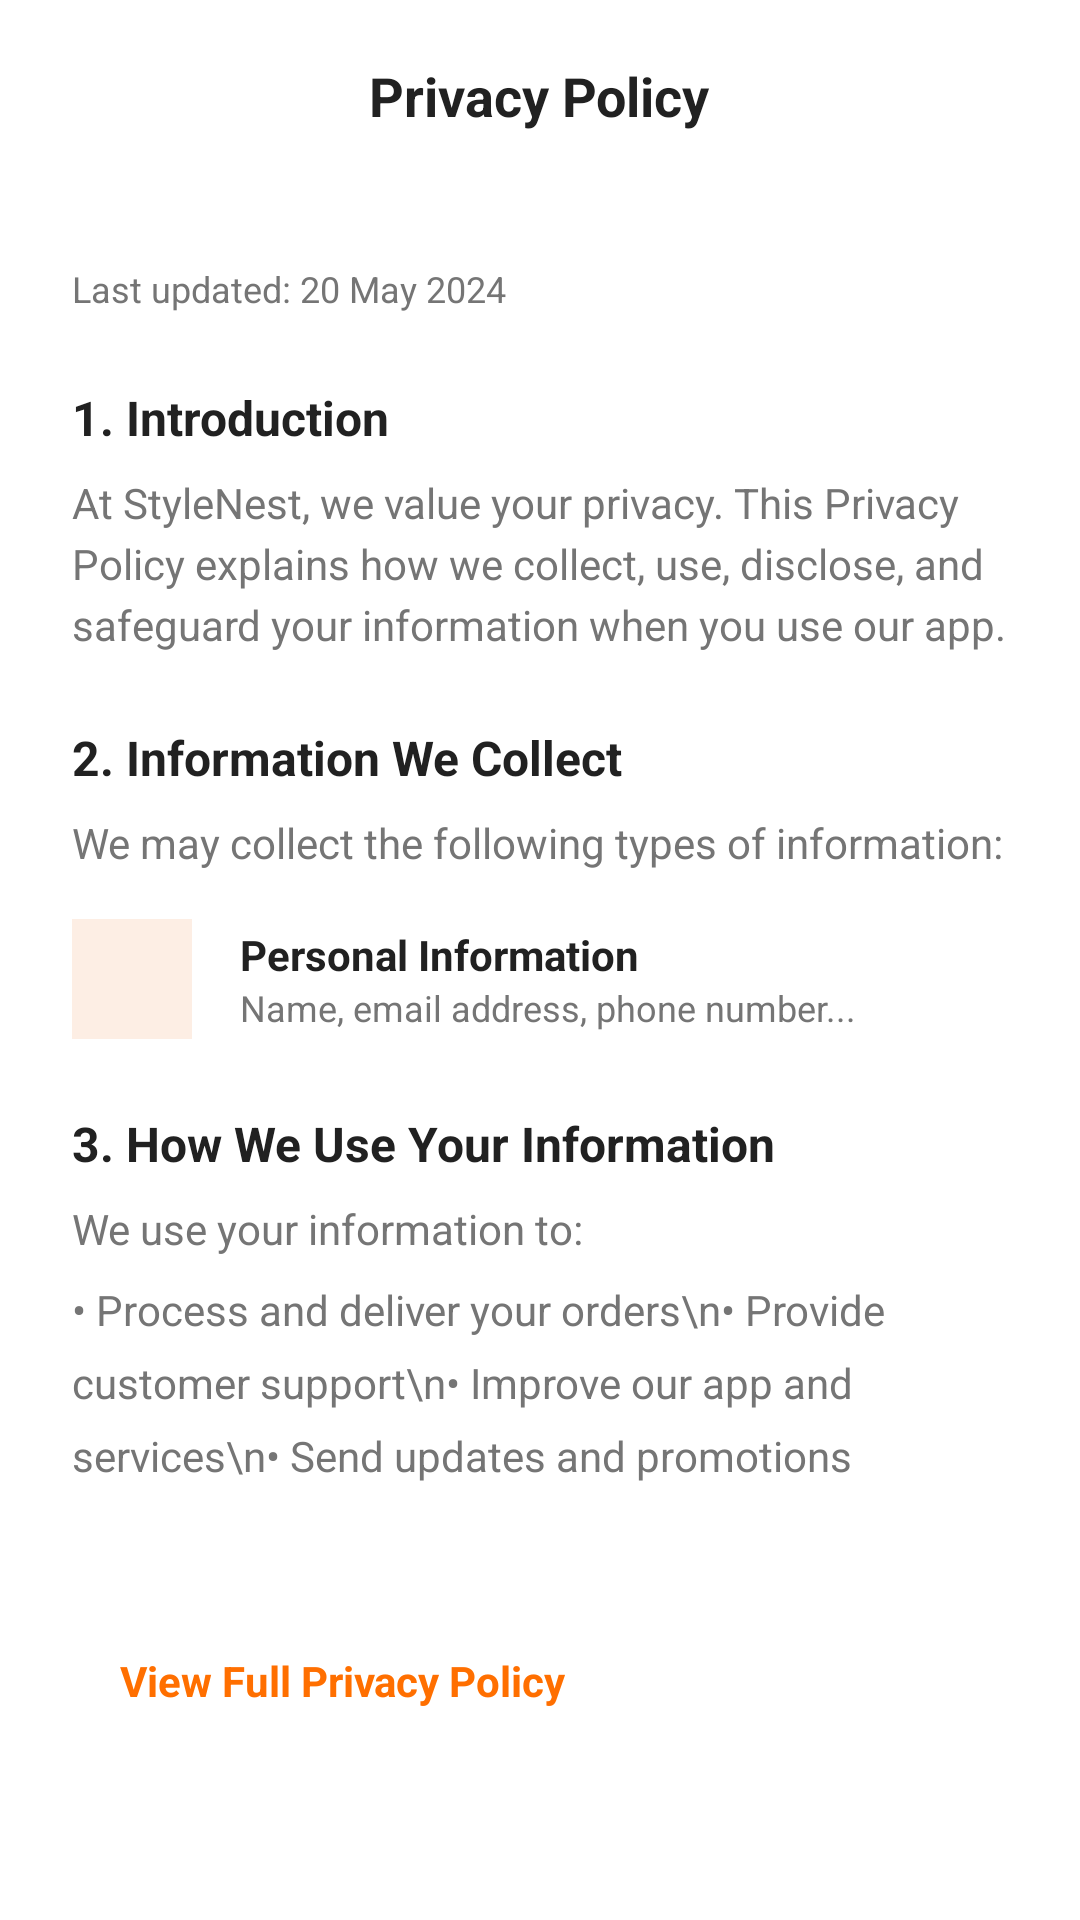

Produce the Android XML layout that renders to this screen, including the resource entries it uses.
<!-- AndroidManifest.xml: application theme Theme.StyleNest -->
<!-- res/layout/activity_privacy_policy.xml -->
<?xml version="1.0" encoding="utf-8"?>
<androidx.core.widget.NestedScrollView xmlns:android="http://schemas.android.com/apk/res/android"
    xmlns:app="http://schemas.android.com/apk/res-auto"
    android:layout_width="match_parent"
    android:layout_height="match_parent"
    android:background="@color/white">

    <LinearLayout
        android:layout_width="match_parent"
        android:layout_height="wrap_content"
        android:orientation="vertical"
        android:paddingBottom="24dp">

        
        <RelativeLayout
            android:layout_width="match_parent"
            android:layout_height="?attr/actionBarSize"
            android:paddingHorizontal="16dp">

            <ImageView
                android:id="@+id/btn_back"
                android:layout_width="24dp"
                android:layout_height="24dp"
                android:layout_centerVertical="true"
                android:src="@drawable/ic_launcher_foreground"
                app:tint="@color/text_dark" />

            <TextView
                android:layout_width="wrap_content"
                android:layout_height="wrap_content"
                android:layout_centerInParent="true"
                android:text="Privacy Policy"
                android:textColor="@color/text_dark"
                android:textSize="18sp"
                android:textStyle="bold" />
        </RelativeLayout>

        <LinearLayout
            android:layout_width="match_parent"
            android:layout_height="wrap_content"
            android:orientation="vertical"
            android:padding="24dp">

            <TextView
                android:layout_width="wrap_content"
                android:layout_height="wrap_content"
                android:text="Last updated: 20 May 2024"
                android:textColor="@color/text_grey"
                android:textSize="12sp" />

            
            <TextView
                android:layout_width="wrap_content"
                android:layout_height="wrap_content"
                android:layout_marginTop="24dp"
                android:text="1. Introduction"
                android:textColor="@color/text_dark"
                android:textSize="16sp"
                android:textStyle="bold" />

            <TextView
                android:layout_width="match_parent"
                android:layout_height="wrap_content"
                android:layout_marginTop="8dp"
                android:text="At StyleNest, we value your privacy. This Privacy Policy explains how we collect, use, disclose, and safeguard your information when you use our app."
                android:textColor="@color/text_grey"
                android:textSize="14sp"
                android:lineSpacingExtra="4dp" />

            
            <TextView
                android:layout_width="wrap_content"
                android:layout_height="wrap_content"
                android:layout_marginTop="24dp"
                android:text="2. Information We Collect"
                android:textColor="@color/text_dark"
                android:textSize="16sp"
                android:textStyle="bold" />

            <TextView
                android:layout_width="match_parent"
                android:layout_height="wrap_content"
                android:layout_marginTop="8dp"
                android:text="We may collect the following types of information:"
                android:textColor="@color/text_grey"
                android:textSize="14sp" />

            
            <LinearLayout
                android:layout_width="match_parent"
                android:layout_height="wrap_content"
                android:layout_marginTop="16dp"
                android:gravity="center_vertical"
                android:orientation="horizontal">
                <ImageView
                    android:layout_width="40dp"
                    android:layout_height="40dp"
                    android:background="@color/banner_bg"
                    android:padding="8dp"
                    android:src="@drawable/ic_launcher_foreground"
                    app:tint="@color/primary_orange" />
                <LinearLayout
                    android:layout_width="wrap_content"
                    android:layout_height="wrap_content"
                    android:layout_marginStart="16dp"
                    android:orientation="vertical">
                    <TextView
                        android:layout_width="wrap_content"
                        android:layout_height="wrap_content"
                        android:text="Personal Information"
                        android:textColor="@color/text_dark"
                        android:textSize="14sp"
                        android:textStyle="bold" />
                    <TextView
                        android:layout_width="wrap_content"
                        android:layout_height="wrap_content"
                        android:text="Name, email address, phone number..."
                        android:textColor="@color/text_grey"
                        android:textSize="12sp" />
                </LinearLayout>
            </LinearLayout>

            
            <TextView
                android:layout_width="wrap_content"
                android:layout_height="wrap_content"
                android:layout_marginTop="24dp"
                android:text="3. How We Use Your Information"
                android:textColor="@color/text_dark"
                android:textSize="16sp"
                android:textStyle="bold" />

            <TextView
                android:layout_width="match_parent"
                android:layout_height="wrap_content"
                android:layout_marginTop="8dp"
                android:text="We use your information to:"
                android:textColor="@color/text_grey"
                android:textSize="14sp" />

            <TextView
                android:layout_width="match_parent"
                android:layout_height="wrap_content"
                android:layout_marginTop="8dp"
                android:text="• Process and deliver your orders\n• Provide customer support\n• Improve our app and services\n• Send updates and promotions"
                android:textColor="@color/text_grey"
                android:textSize="14sp"
                android:lineSpacingExtra="8dp" />

            
            <RelativeLayout
                android:layout_width="match_parent"
                android:layout_height="wrap_content"
                android:layout_marginTop="40dp"
                android:background="@drawable/bg_rounded_white"
                android:backgroundTint="#F5F5F5"
                android:padding="16dp">
                <TextView
                    android:layout_width="wrap_content"
                    android:layout_height="wrap_content"
                    android:text="View Full Privacy Policy"
                    android:textColor="@color/primary_orange"
                    android:textSize="14sp"
                    android:textStyle="bold" />
                <ImageView
                    android:layout_width="20dp"
                    android:layout_height="20dp"
                    android:layout_alignParentEnd="true"
                    android:src="@drawable/ic_launcher_foreground"
                    app:tint="@color/primary_orange" />
            </RelativeLayout>
        </LinearLayout>
    </LinearLayout>
</androidx.core.widget.NestedScrollView>
<!-- resources referenced by this layout -->
<resources>
  <color name="banner_bg">#FDEEE4</color>
  <color name="primary_orange">#FF6F00</color>
  <color name="text_dark">#212121</color>
  <color name="text_grey">#757575</color>
  <color name="white">#FFFFFFFF</color>
  <style name="Theme.StyleNest" parent="Base.Theme.StyleNest" />
  <style name="Base.Theme.StyleNest" parent="Theme.Material3.DayNight.NoActionBar">
          
          <item name="colorPrimary">@color/black</item>
          <item name="colorOnPrimary">@color/white</item>
          <item name="colorSecondary">@color/gold</item>
          <item name="colorOnSecondary">@color/black</item>
          <item name="android:windowBackground">@color/white</item>
          <item name="android:statusBarColor">@color/white</item>
          <item name="android:windowLightStatusBar" tools:targetApi="m">true</item>
      </style>
  <color name="black">#FF000000</color>
  <color name="gold">#D4AF37</color>
</resources>
